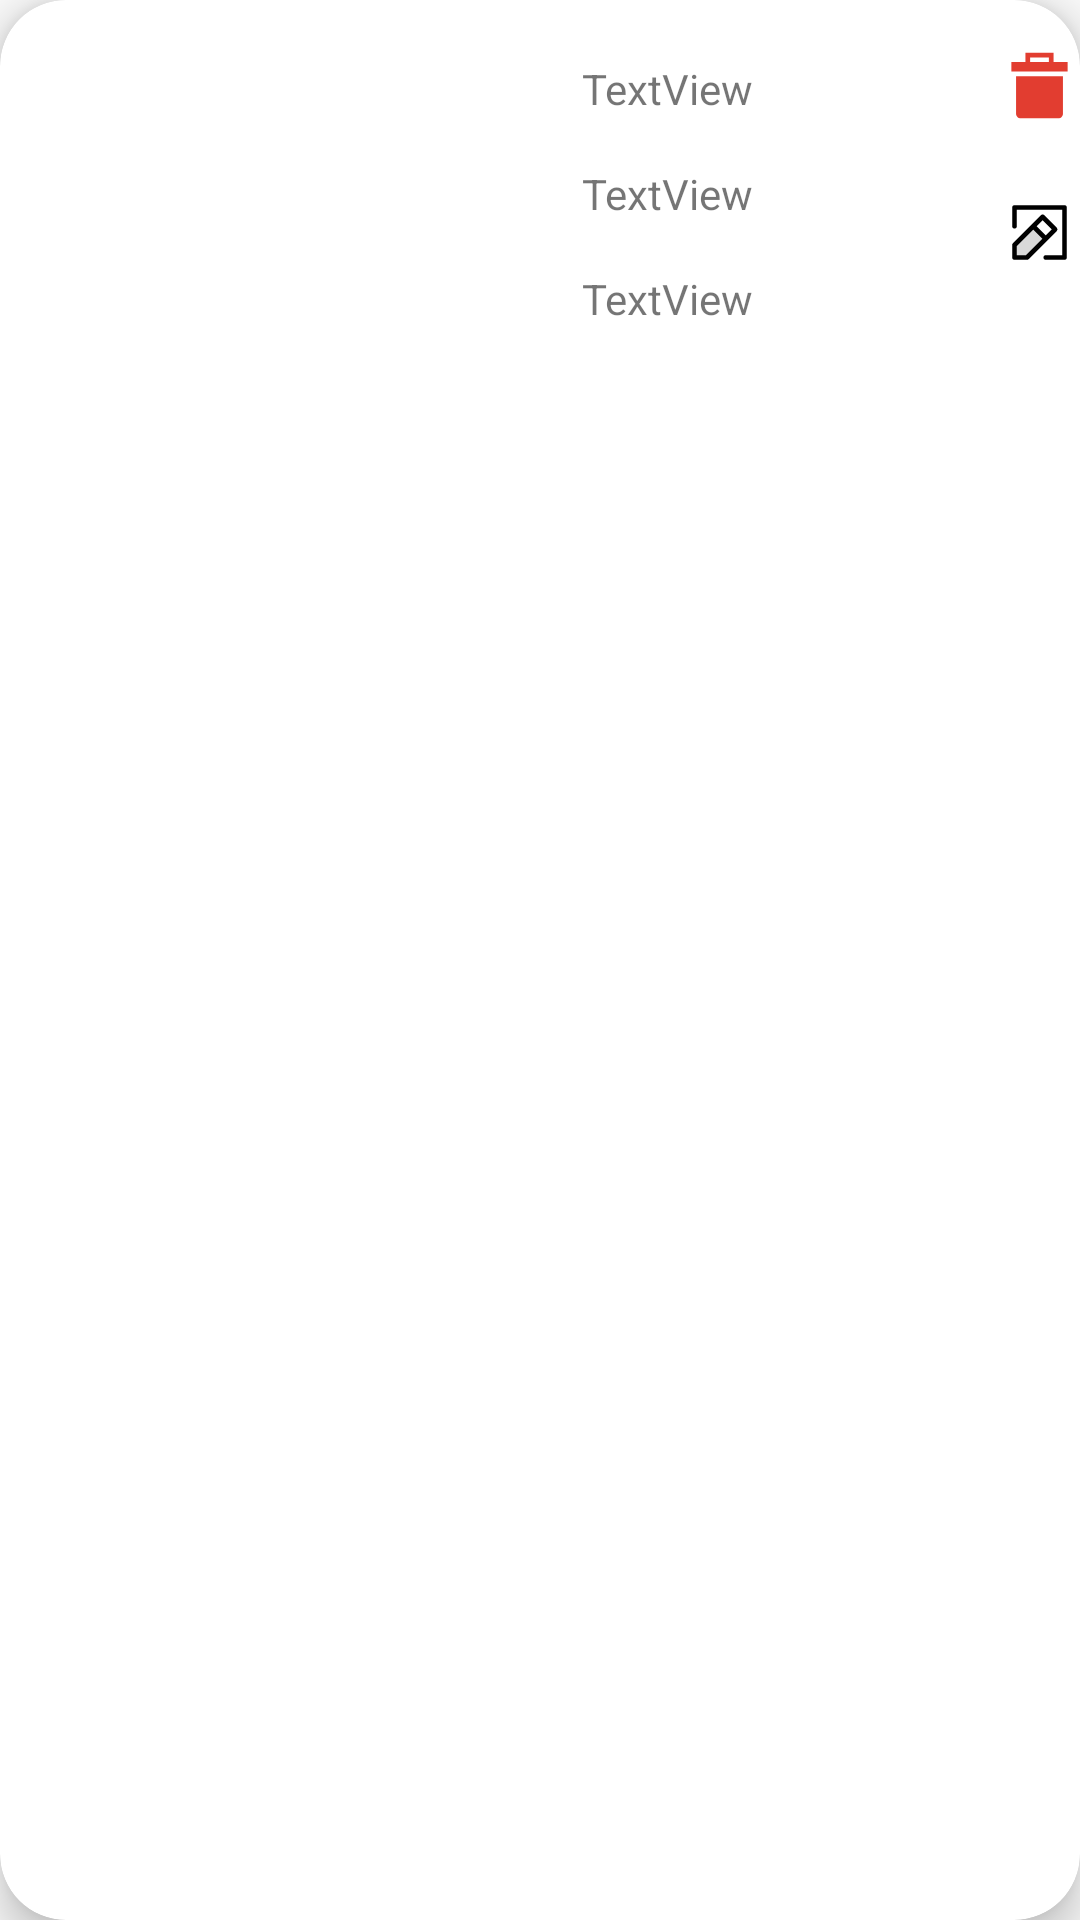

Layout XML and referenced resources for this Android screen:
<!-- AndroidManifest.xml: application theme Theme.FinalProject_UCAS -->
<!-- res/layout/room_details_item_admin.xml -->
<?xml version="1.0" encoding="utf-8"?>
<androidx.cardview.widget.CardView xmlns:android="http://schemas.android.com/apk/res/android"
    android:id="@+id/cardID"
    xmlns:tools="http://schemas.android.com/tools"
    android:layout_width="match_parent"
    android:layout_height="wrap_content"
    app:cardCornerRadius="22dp"
    android:layout_margin="8dp"
    app:cardElevation="8dp"
    xmlns:app="http://schemas.android.com/apk/res-auto">

    <androidx.constraintlayout.widget.ConstraintLayout
        android:layout_width="373dp"
        android:layout_height="match_parent"
        android:layout_marginHorizontal="22dp"
        android:padding="16dp">

        <ImageView
            android:id="@+id/imageView"
            android:layout_width="120dp"
            android:layout_height="120dp"
            app:layout_constraintStart_toStartOf="parent"
            app:layout_constraintTop_toTopOf="parent"
            tools:ignore="ContentDescription" />

        <TextView
            android:id="@+id/roomID"
            android:layout_width="wrap_content"
            android:layout_height="wrap_content"
            android:layout_marginStart="36dp"
            android:layout_marginTop="4dp"
            android:text="TextView"
            app:layout_constraintStart_toEndOf="@+id/imageView"
            app:layout_constraintTop_toTopOf="@+id/imageView"
            tools:ignore="HardcodedText" />

        <TextView
            android:id="@+id/typeID"
            android:layout_width="wrap_content"
            android:layout_height="wrap_content"
            android:layout_marginStart="36dp"
            android:layout_marginTop="16dp"
            android:text="TextView"
            app:layout_constraintStart_toEndOf="@+id/imageView"
            app:layout_constraintTop_toBottomOf="@+id/roomID"
            tools:ignore="HardcodedText" />

        <TextView
            android:id="@+id/priceID"
            android:layout_width="wrap_content"
            android:layout_height="wrap_content"
            android:layout_marginStart="36dp"
            android:layout_marginTop="16dp"
            android:text="TextView"
            app:layout_constraintStart_toEndOf="@+id/imageView"
            app:layout_constraintTop_toBottomOf="@+id/typeID"
            tools:ignore="HardcodedText" />

        <TextView
            android:visibility="invisible"
            android:id="@+id/descID"
            android:layout_width="wrap_content"
            android:layout_height="wrap_content"
            android:layout_marginStart="36dp"
            android:layout_marginTop="16dp"
            android:text="TextView"
            app:layout_constraintStart_toEndOf="@+id/imageView"
            app:layout_constraintTop_toBottomOf="@+id/priceID"
            tools:ignore="HardcodedText" />

        <ImageView
            android:id="@+id/edit_ID"
            android:layout_width="wrap_content"
            android:layout_height="wrap_content"
            android:layout_marginTop="24dp"
            android:layout_marginEnd="20dp"
            app:layout_constraintEnd_toEndOf="parent"
            app:layout_constraintTop_toBottomOf="@+id/delete_ID"
            app:srcCompat="@drawable/edit_3_svgrepo_com" />

        <ImageView
            android:id="@+id/delete_ID"
            android:layout_width="wrap_content"
            android:layout_height="wrap_content"
            android:layout_marginEnd="20dp"
            app:layout_constraintEnd_toEndOf="parent"
            app:layout_constraintTop_toTopOf="parent"
            app:srcCompat="@drawable/edit_delete_svgrepo_com" />


    </androidx.constraintlayout.widget.ConstraintLayout>

</androidx.cardview.widget.CardView>
<!-- resources referenced by this layout -->
<resources>
  <!-- drawable edit_3_svgrepo_com (drawable) -->
  <vector xmlns:android="http://schemas.android.com/apk/res/android" android:height="25dp" android:viewportHeight="24" android:viewportWidth="24" android:width="25dp">
        
      <path android:fillAlpha="0.15" android:fillColor="#000000" android:pathData="M4,20H8L14,14L10,10L4,16V20Z" android:strokeAlpha="0.15"/>
        
      <path android:fillColor="#00000000" android:pathData="M10,10L4,16V20H8L14,14M10,10L13,7L17,11L14,14M10,10L14,14M14,20H20V4H4V10" android:strokeColor="#000000" android:strokeLineCap="round" android:strokeLineJoin="round" android:strokeWidth="1.5"/>
      
  </vector>
  <!-- drawable edit_delete_svgrepo_com (drawable) -->
  <vector xmlns:android="http://schemas.android.com/apk/res/android" android:height="25dp" android:viewportHeight="16" android:viewportWidth="16" android:width="25dp">
        
      <path android:fillColor="#E23D30" android:pathData="M3,6l0,8c0,0.554 0.446,1 1,1l8,0c0.554,0 1,-0.446 1,-1L13,6z" android:strokeAlpha="0.5506329" android:strokeColor="#00000000" android:strokeLineCap="square" android:strokeLineJoin="round" android:strokeWidth="2.469"/>
        
      <path android:fillColor="#E23D30" android:pathData="M5,1l0,2L2,3l0,2l12,0L14,3l-3,0L11,1zM6,2l4,0l0,1L6,3z" android:strokeAlpha="0.5506329" android:strokeColor="#00000000" android:strokeLineCap="square" android:strokeLineJoin="round" android:strokeWidth="2.8"/>
      
  </vector>
  <style name="Theme.FinalProject_UCAS" parent="Base.Theme.FinalProject_UCAS" />
  <style name="Base.Theme.FinalProject_UCAS" parent="Theme.AppCompat.DayNight.NoActionBar">
          
          
          <item name="android:statusBarColor">
              @color/primary
          </item>
      </style>
  <color name="primary">#1AB65C</color>
</resources>
